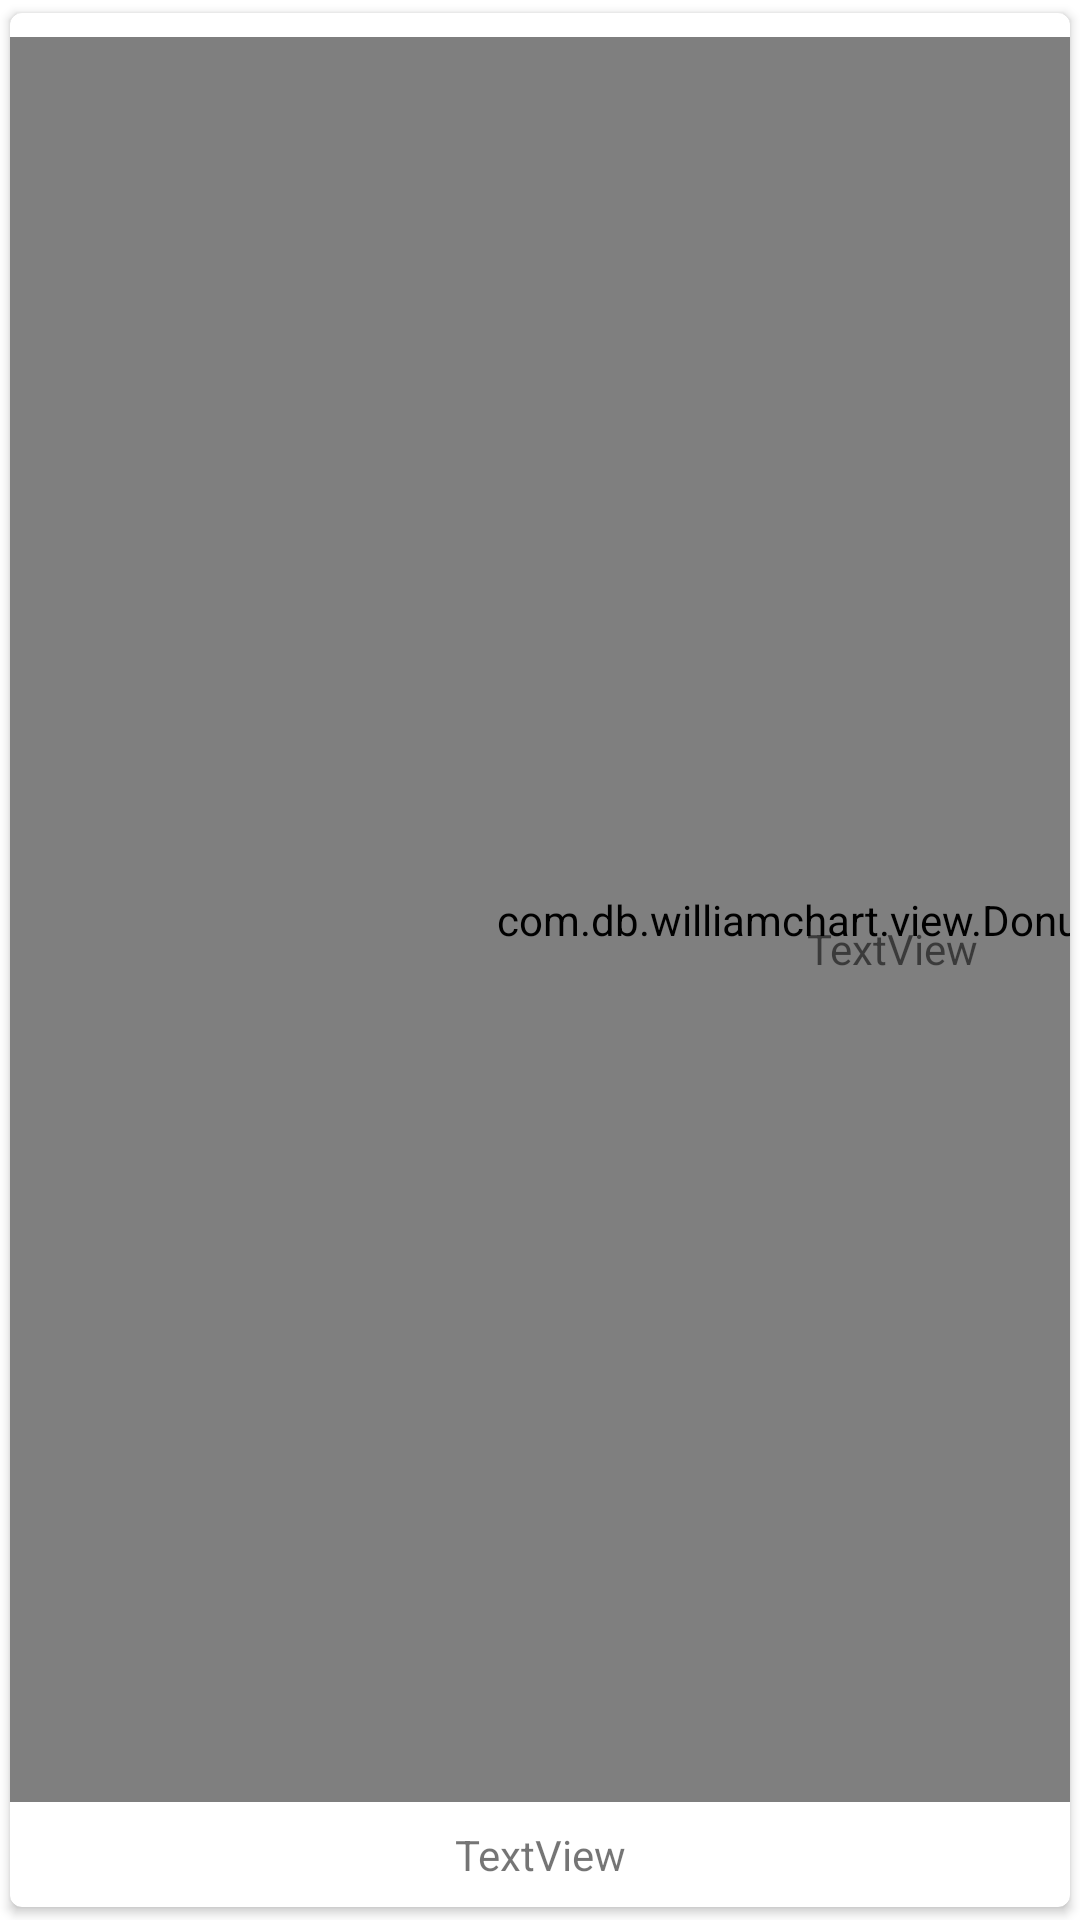

Android layout source for this screen:
<!-- AndroidManifest.xml: application theme AppTheme -->
<!-- res/layout/adapter_part_main.xml -->
<?xml version="1.0" encoding="utf-8"?>
<com.google.android.material.card.MaterialCardView xmlns:android="http://schemas.android.com/apk/res/android"
    xmlns:app="http://schemas.android.com/apk/res-auto"
    xmlns:tools="http://schemas.android.com/tools"
    android:id="@+id/materialCardView"
    android:layout_width="175dp"
    android:layout_height="175dp"
    app:cardCornerRadius="4dp"
    app:cardElevation="2dp"
    app:cardUseCompatPadding="true"
    app:layout_constraintBottom_toBottomOf="parent"
    app:layout_constraintEnd_toEndOf="parent"
    app:layout_constraintStart_toStartOf="parent"
    app:layout_constraintTop_toTopOf="parent">

    <androidx.constraintlayout.motion.widget.MotionLayout
        android:id="@+id/motion"
        android:layout_width="match_parent"
        android:layout_height="match_parent"
        app:layoutDescription="@xml/adapter_part_main_xml_motion_scene">

        <com.db.williamchart.view.DonutChartView
            android:id="@+id/progress"
            android:layout_width="0dp"
            android:layout_height="0dp"
            android:layout_marginBottom="8dp"
            android:background="@android:color/transparent"
            app:layout_constraintBottom_toTopOf="@+id/progressText"
            app:layout_constraintDimensionRatio="w,1:1"
            app:layout_constraintEnd_toEndOf="parent"
            app:layout_constraintStart_toStartOf="parent"
            app:layout_constraintTop_toTopOf="parent">

        </com.db.williamchart.view.DonutChartView>

        <TextView
            android:id="@+id/progressText"
            android:layout_width="0dp"
            android:layout_height="wrap_content"
            android:layout_marginStart="8dp"
            android:layout_marginEnd="8dp"
            android:layout_marginBottom="8dp"
            android:text="TextView"
            android:textAlignment="center"
            app:layout_constraintBottom_toBottomOf="parent"
            app:layout_constraintEnd_toEndOf="parent"
            app:layout_constraintStart_toStartOf="parent" />

        <TextView
            android:id="@+id/entryName"
            android:layout_width="0dp"
            android:layout_height="wrap_content"
            android:text="TextView"
            android:textAlignment="center"
            app:layout_constraintEnd_toEndOf="@+id/progress"
            app:layout_constraintStart_toStartOf="@+id/progress"
            app:layout_constraintTop_toBottomOf="@+id/imageView" />

        <ImageView
            android:id="@+id/imageView"
            android:layout_width="48dp"
            android:layout_height="48dp"
            android:tint="@color/md_green_800"
            app:layout_constraintBottom_toBottomOf="@+id/progress"
            app:layout_constraintEnd_toEndOf="@+id/progress"
            app:layout_constraintStart_toStartOf="@+id/progress"
            app:layout_constraintTop_toTopOf="@+id/progress"
            app:srcCompat="@drawable/ic_baseline_check_circle_24" />


    </androidx.constraintlayout.motion.widget.MotionLayout>
</com.google.android.material.card.MaterialCardView>
<!-- resources referenced by this layout -->
<resources>
  <color name="colorPrimary">#4db6ac</color>
  <color name="colorSecondary">#81c784</color>
  <color name="colorPrimaryDark">#00867d</color>
  <color name="colorPrimaryVariant">#82e9de</color>
  <color name="colorSecondaryVariant">#b2fab4</color>
  <style name="Widget.BudgetManager.TextInput" parent="Widget.MaterialComponents.TextInputLayout.FilledBox">
          <item name="boxBackgroundColor">@android:color/transparent</item>
          <item name="colorOnSurface">@android:color/transparent</item>
      </style>
  <style name="ThemeOverlay.BudgetManager.MaterialAlertDialog" parent="ThemeOverlay.MaterialComponents.MaterialAlertDialog">
          <item name="colorSurface">@color/md_white_1000</item>
      </style>
  <style name="Widget.BudgetManager.SeekBar" parent="Widget.AppCompat.SeekBar">
          <item name="android:progressDrawable"> @drawable/seekbar_progress</item>
          <item name="android:thumb"> @drawable/seekbar_thumb</item>
          <item name="splitTrack">false</item>
          <item name="android:splitTrack">false</item>
      </style>
  <!-- drawable seekbar_progress (drawable) -->
  <layer-list xmlns:android="http://schemas.android.com/apk/res/android" >
  
      <item android:id="@android:id/background">
          <shape android:shape="line">
              <stroke android:color="@color/md_grey_300"
                  android:width="4dp"/>
          </shape>
      </item>
  
      <item >
          <scale
              android:scaleWidth="100%" >
              <shape android:shape="line">
                  <corners android:radius="20dp"/>
                  <stroke android:color="@color/md_grey_300"
                      android:width="4dp"/>
              </shape>
          </scale>
      </item>
  
      <item android:id="@android:id/progress">
          <scale
              android:scaleWidth="100%" >
              <shape android:shape="line">
                  <corners android:radius="20dp"/>
                  <stroke android:color="@color/colorSecondary"
                      android:width="4dp" />
              </shape>
          </scale>
      </item>
  
  </layer-list>
  <!-- drawable seekbar_thumb (drawable) -->
  <?xml version="1.0" encoding="UTF-8"?>
  <shape xmlns:android="http://schemas.android.com/apk/res/android"
      android:shape="oval" >
  
      <solid
          android:color="@color/colorSecondary" />
  
      <size
          android:height="24dp"
          android:width="24dp" />
  
  </shape>
</resources>
